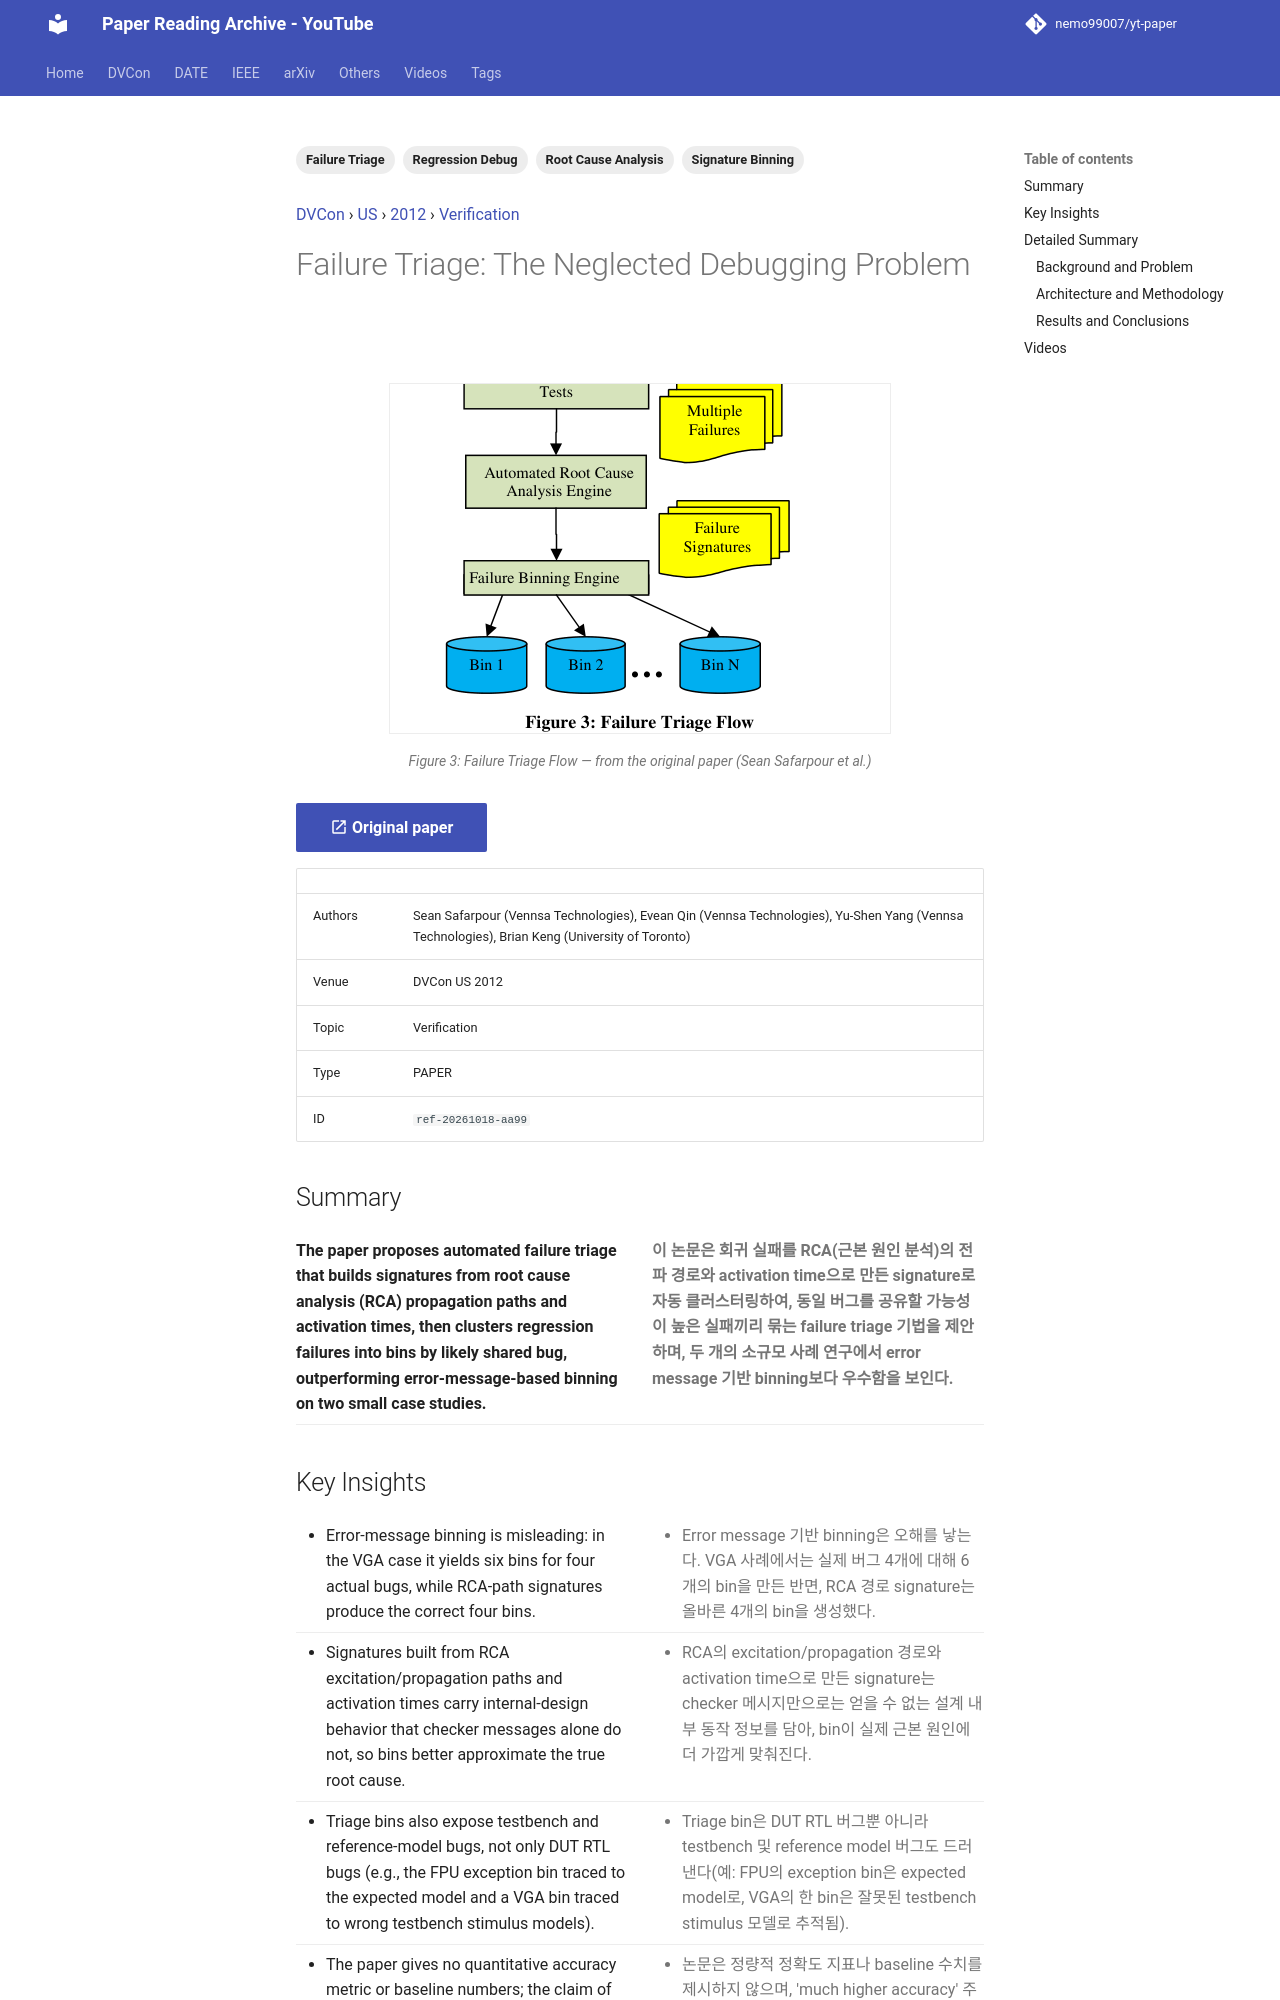

repository: nemo99007/yt-paper · page: papers/ref-20261018-aa99-failure-triage-the-neglected-debugging-problem/index.html · generator: mkdocs

---
id: ref-20261018-aa99
title: 'Failure Triage: The Neglected Debugging Problem'
date: '2024-02-24'
venue: DVCon
region: US
year: 2012
category: Verification
tags:
- Failure Triage
- Root Cause Analysis
- Regression Debug
- Signature Binning
source_type: PAPER
source_url: https://dvcon-proceedings.org/wp-content/uploads/failure-triage-the-neglected-debugging-problem.pdf
authors: Sean Safarpour (Vennsa Technologies), Evean Qin (Vennsa Technologies), Yu-Shen Yang (Vennsa Technologies), Brian Keng (University of Toronto)
youtube_videos:
- video_id: rf-YoXpGpiM
  url: https://www.youtube.com/watch?v=rf-YoXpGpiM
  title: '[DVCON2012] Failure Triage The Neglected Debugging Problem'
  timestamp: null
---


<!-- generated by yt-paper; edits will be overwritten -->
[DVCon](../dvcon/index.md) › [US](../dvcon/us.md) › [2012](../dvcon/by-year.md#2012) › [Verification](../dvcon/by-topic.md#verification)

# Failure Triage: The Neglected Debugging Problem

<figure class="rep-fig" markdown>
![Figure 3: Failure Triage Flow](../assets/figures/ref-20261018-aa99.png?v=1792380393){ loading=lazy }
<figcaption>Figure 3: Failure Triage Flow — from the original paper (Sean Safarpour et al.)</figcaption>
</figure>

[:material-open-in-new: Original paper](https://dvcon-proceedings.org/wp-content/uploads/failure-triage-the-neglected-debugging-problem.pdf){ .md-button .md-button--primary target=_blank }

| | |
|---|---|
| Authors | Sean Safarpour (Vennsa Technologies), Evean Qin (Vennsa Technologies), Yu-Shen Yang (Vennsa Technologies), Brian Keng (University of Toronto) |
| Venue | DVCon US 2012 |
| Topic | Verification |
| Type | PAPER |
| ID | `ref-20261018-aa99` |

## Summary

<div class="bi" markdown>
<div class="bi-en" markdown>

**The paper proposes automated failure triage that builds signatures from root cause analysis (RCA) propagation paths and activation times, then clusters regression failures into bins by likely shared bug, outperforming error-message-based binning on two small case studies.**

</div>
<div class="bi-ko" markdown>

**이 논문은 회귀 실패를 RCA(근본 원인 분석)의 전파 경로와 activation time으로 만든 signature로 자동 클러스터링하여, 동일 버그를 공유할 가능성이 높은 실패끼리 묶는 failure triage 기법을 제안하며, 두 개의 소규모 사례 연구에서 error message 기반 binning보다 우수함을 보인다.**

</div>
</div>
